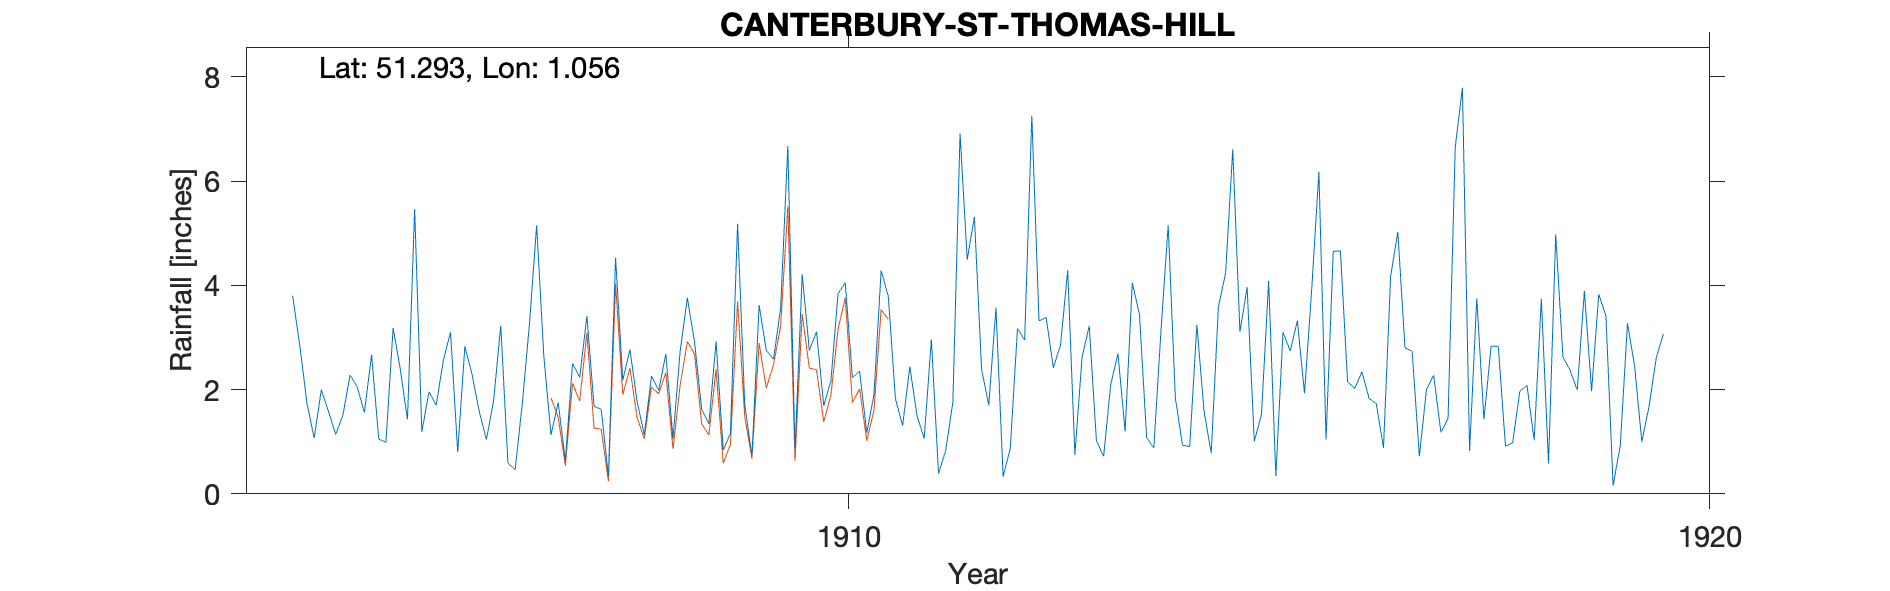

The table this chart was drawn from, first rows:
CANTERBURY-ST-THOMAS-HILL, , , , , , , , , , , , , , , , , , , , 
Grid ref, TR132593, Long, 1.056, Lat, 51.29, Elevation, 230, ft, , , , , , , , , , , , 
Station no, RR6364, , , , , , , , , , , , , , , , , , , 
, 1900, 1901, 1902, 1903, 1904, 1905, 1906, 1907, 1908, 1909, 1910, 1911, 1912, 1913, 1914, 1915, 1916, 1917, 1918, 1919
January, , , , , 3.8, 1.05, 2.83, 1.13, 1.77, 0.84, 2.75, 1.82, 2.39, 4.29, 0.88, 3.11, 1.04, 2.73, 2.83, 3.89
February, , , , , 2.84, 0.99, 2.29, 1.75, 1.13, 1.16, 3.11, 1.31, 1.7, 0.75, 3.14, 3.96, 4.65, 0.72, 0.91, 1.97
March, , , , , 1.73, 3.18, 1.58, 0.64, 2.26, 5.18, 1.69, 2.44, 3.57, 2.62, 5.15, 1.01, 4.66, 2.01, 0.98, 3.83
April, , , , , 1.07, 2.39, 1.04, 2.5, 1.98, 1.7, 2.16, 1.5, 0.33, 3.22, 1.84, 1.52, 2.15, 2.27, 1.97, 3.41
May, , , , , 2, 1.43, 1.78, 2.23, 2.68, 0.73, 3.84, 1.06, 0.87, 1.02, 0.93, 4.08, 2.02, 1.18, 2.08, 0.16
June, , , , , 1.58, 5.46, 3.23, 3.41, 1.06, 3.62, 4.05, 2.96, 3.17, 0.72, 0.91, 0.34, 2.34, 1.45, 1.03, 0.93
July, , , , , 1.14, 1.19, 0.59, 1.68, 2.74, 2.75, 2.23, 0.39, 2.95, 2.1, 3.24, 3.1, 1.83, 6.65, 3.74, 3.27
August, , , , , 1.51, 1.96, 0.46, 1.62, 3.76, 2.58, 2.35, 0.83, 7.25, 2.69, 1.58, 2.74, 1.73, 7.79, 0.58, 2.44
September, , , , , 2.28, 1.7, 1.73, 0.34, 2.91, 3.56, 1.17, 1.76, 3.32, 1.2, 0.78, 3.32, 0.88, 0.82, 4.98, 1
October, , , , , 2.05, 2.56, 3.26, 4.53, 1.62, 6.67, 1.9, 6.91, 3.38, 4.05, 3.59, 1.93, 4.18, 3.75, 2.63, 1.67
November, , , , , 1.56, 3.1, 5.15, 2.18, 1.34, 0.85, 4.28, 4.49, 2.42, 3.44, 4.23, 3.92, 5.02, 1.43, 2.37, 2.6
December, , , , , 2.67, 0.8, 2.64, 2.77, 2.92, 4.21, 3.79, 5.31, 2.85, 1.08, 6.61, 6.18, 2.8, 2.83, 1.99, 3.07
Total, , , , , 24.23, 25.81, 26.58, 24.78, 26.17, 33.85, 33.32, 30.78, 34.2, 27.18, 32.88, 35.21, 33.3, 33.63, 26.09, 28.24
